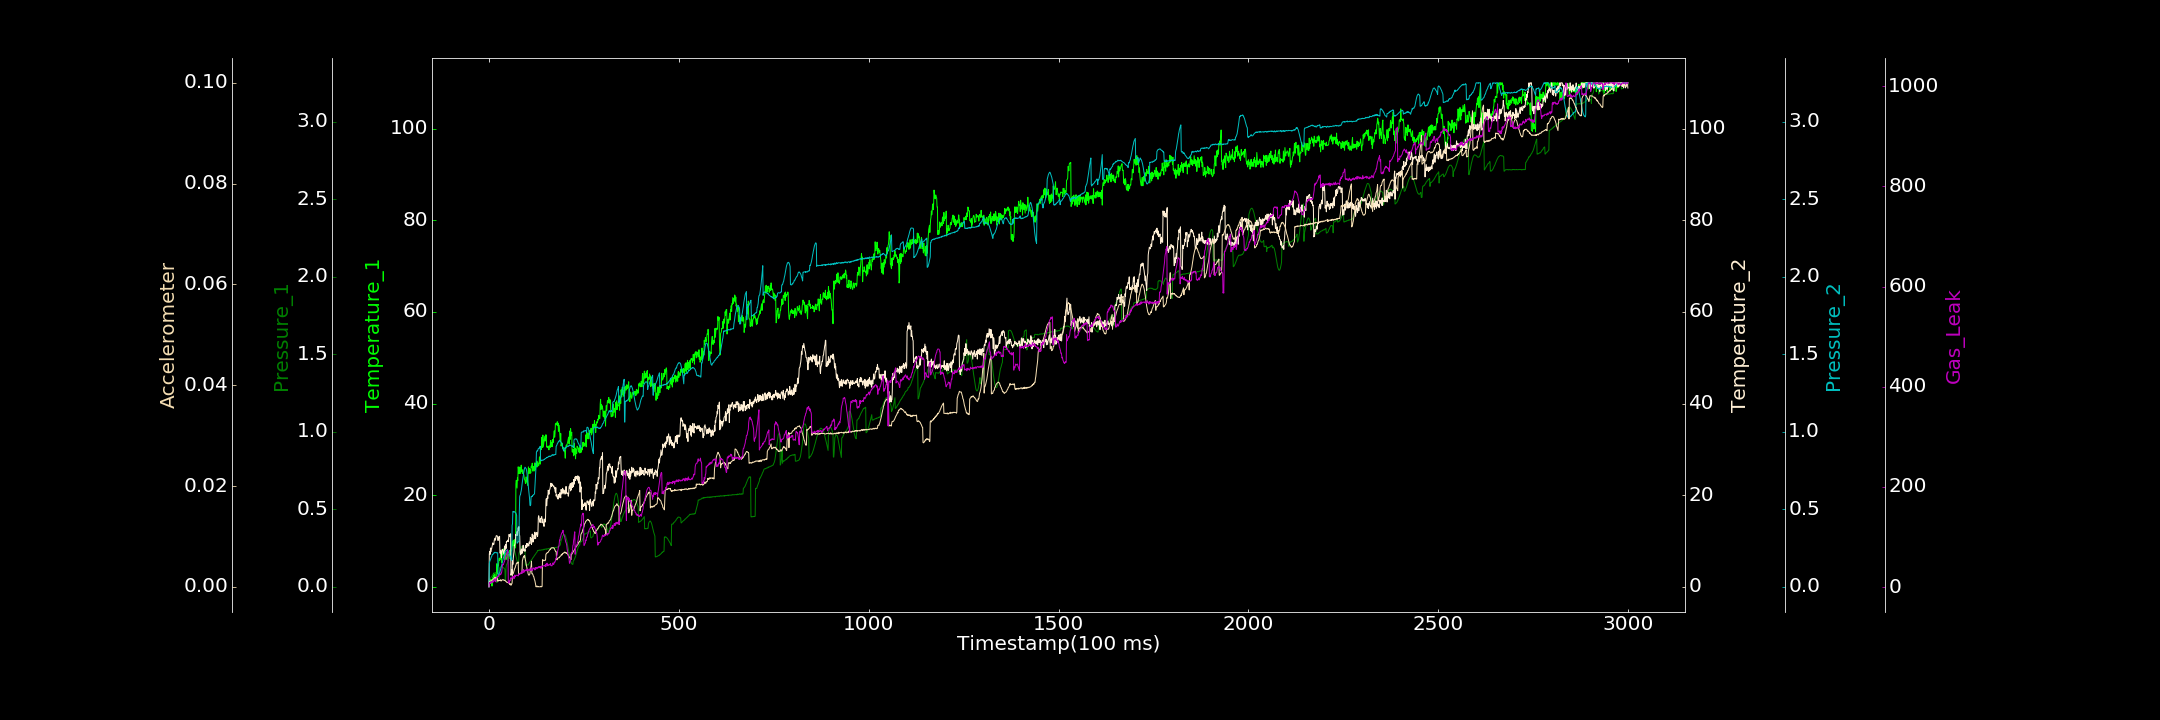

Source data for this figure (header and first rows):
0.000000000, 0.000000000, 0.000172945, 0.000000000, 0.000919582, 0.000030200, 0.586056639
1, 0.6275, 0.04616, 7.151, 0.1508, 0.0009845, 8.664
2, 1.686, 0.04887, 7.718, 0.1632, 0.0011, 8.666
3, 1.032, 0.05137, 7.064, 0.1706, 0.001115, 9.64
4, 1.13, 0.05598, 8.476, 0.1774, 0.001134, 7.018
5, 1.58, 0.059, 7.653, 0.1823, 0.001189, 10.83
6, 1.636, 0.06256, 8.383, 0.1916, 0.001189, 9.919
7, 1.416, 0.06754, 8.293, 0.1949, 0.001179, 9.773
8, 0.1573, 0.07015, 8.664, 0.2035, 0.001282, 8.654
9, 1.438, 0.07306, 9.101, 0.2095, 0.001349, 11.66
10, 2.038, 0.07803, 9.581, 0.2093, 0.001388, 12.53
11, 2.108, 0.07914, 9.183, 0.2106, 0.001358, 9.974
12, 2.97, 0.0811, 9.322, 0.2164, 0.001625, 10.59
13, 2.284, 0.08488, 9.262, 0.2197, 0.001577, 13.49
14, 1.798, 0.08769, 10.21, 0.2182, 0.0016, 16.49
15, 2.738, 0.0904, 10.23, 0.2227, 0.001539, 12.05
16, 1.805, 0.08842, 10.6, 0.2233, 0.001916, 12.82
17, 2.912, 0.09071, 10.18, 0.2231, 0.001651, 15.36
18, 2.306, 0.09226, 10.64, 0.2222, 0.001785, 10.75
19, 1.084, 0.03162, 11.12, 0.2193, 0.001671, 18.1
20, 2.22, 0.03398, 11.16, 0.2212, 0.00187, 16.84
21, 5.063, 0.02733, 11.17, 0.22, 0.001807, 18.88
22, 2.935, 0.03014, 11.01, 0.2204, 0.001804, 21.02
23, 4.089, 0.0333, 10.76, 0.2204, 0.001107, 20.05
24, 4.433, 0.03875, 10.09, 0.07289, 0.001133, 21.59
25, 4.623, 0.04386, 10.73, 0.07467, 0.001266, 21.23
26, 5.652, 0.04856, 10.92, 0.07969, 0.001224, 23.43
27, 6.185, 0.05914, 10.59, 0.085, 0.001254, 24.58
28, 5.802, 0.1229, 11.02, 0.09066, 0.001287, 24.35
29, 6.299, 0.1232, 7.384, 0.09773, 0.001226, 26.54
30, 6.038, 0.1265, 7.363, 0.1081, 0.00122, 25.68
31, 7.548, 0.129, 7.968, 0.1152, 0.001409, 24.51
32, 6.546, 0.13, 7.197, 0.1244, 0.001136, 28.42
33, 5.306, 0.1311, 6.318, 0.1345, 0.001239, 28.21
34, 6.6, 0.1298, 7.656, 0.1474, 0.001285, 31.94
35, 7.268, 0.1283, 8.186, 0.1551, 0.001391, 41
36, 7.712, 0.128, 7.978, 0.1667, 0.001393, 45.44
37, 6.964, 0.1248, 8.01, 0.1761, 0.001424, 44.26
38, 7.115, 0.1227, 7.484, 0.188, 0.001397, 45.07
39, 8.267, 0.1226, 7.537, 0.1931, 0.001344, 47.8
40, 7.242, 0.1177, 7.149, 0.2004, 0.001233, 49.86
41, 5.971, 0.1161, 8.915, 0.212, 0.001302, 51.29
42, 6.358, 0.1132, 7.96, 0.2211, 0.001321, 53.99
43, 7.348, 0.04074, 8.636, 0.2238, 0.001189, 60.4
44, 6.606, 0.04067, 9.243, 0.2297, 0.001091, 60.35
45, 5.945, 0.1239, 8.353, 0.2317, 0.001087, 64.21
46, 6.367, 0.142, 9.872, 0.2352, 0.0009985, 64.51
47, 6.341, 0.1453, 9.822, 0.2351, 0.0008976, 68.1
48, 7.668, 0.1507, 9.928, 0.2396, 0.0008162, 69.31
49, 7.014, 0.1566, 10.19, 0.2306, 0.0008812, 74.1
50, 6.993, 0.1631, 9.981, 0.2282, 0.000887, 73.34
51, 5.769, 0.1735, 9.854, 0.2247, 0.0008015, 8.688
52, 7.054, 0.1837, 10.6, 0.2226, 0.0007731, 7.897
53, 6.656, 0.1934, 11.44, 0.2176, 0.00068, 9.863
54, 7.896, 0.2029, 11.08, 0.2064, 0.0006056, 9.131
55, 7.226, 0.2131, 10.96, 0.2035, 0.0004454, 13.41
56, 6.092, 0.225, 11, 0.1953, 0.0005562, 13.01
57, 7.874, 0.2341, 11.56, 0.193, 0.0006172, 18.54
58, 7.747, 0.2434, 2.518, 0.1827, 0.0003001, 18.04
59, 7.852, 0.2475, 2.966, 0.1793, 0.0005321, 16.86
60, 8.066, 0.2537, 3.748, 0.1709, 0.0005396, 16.27
... 2,939 more rows
